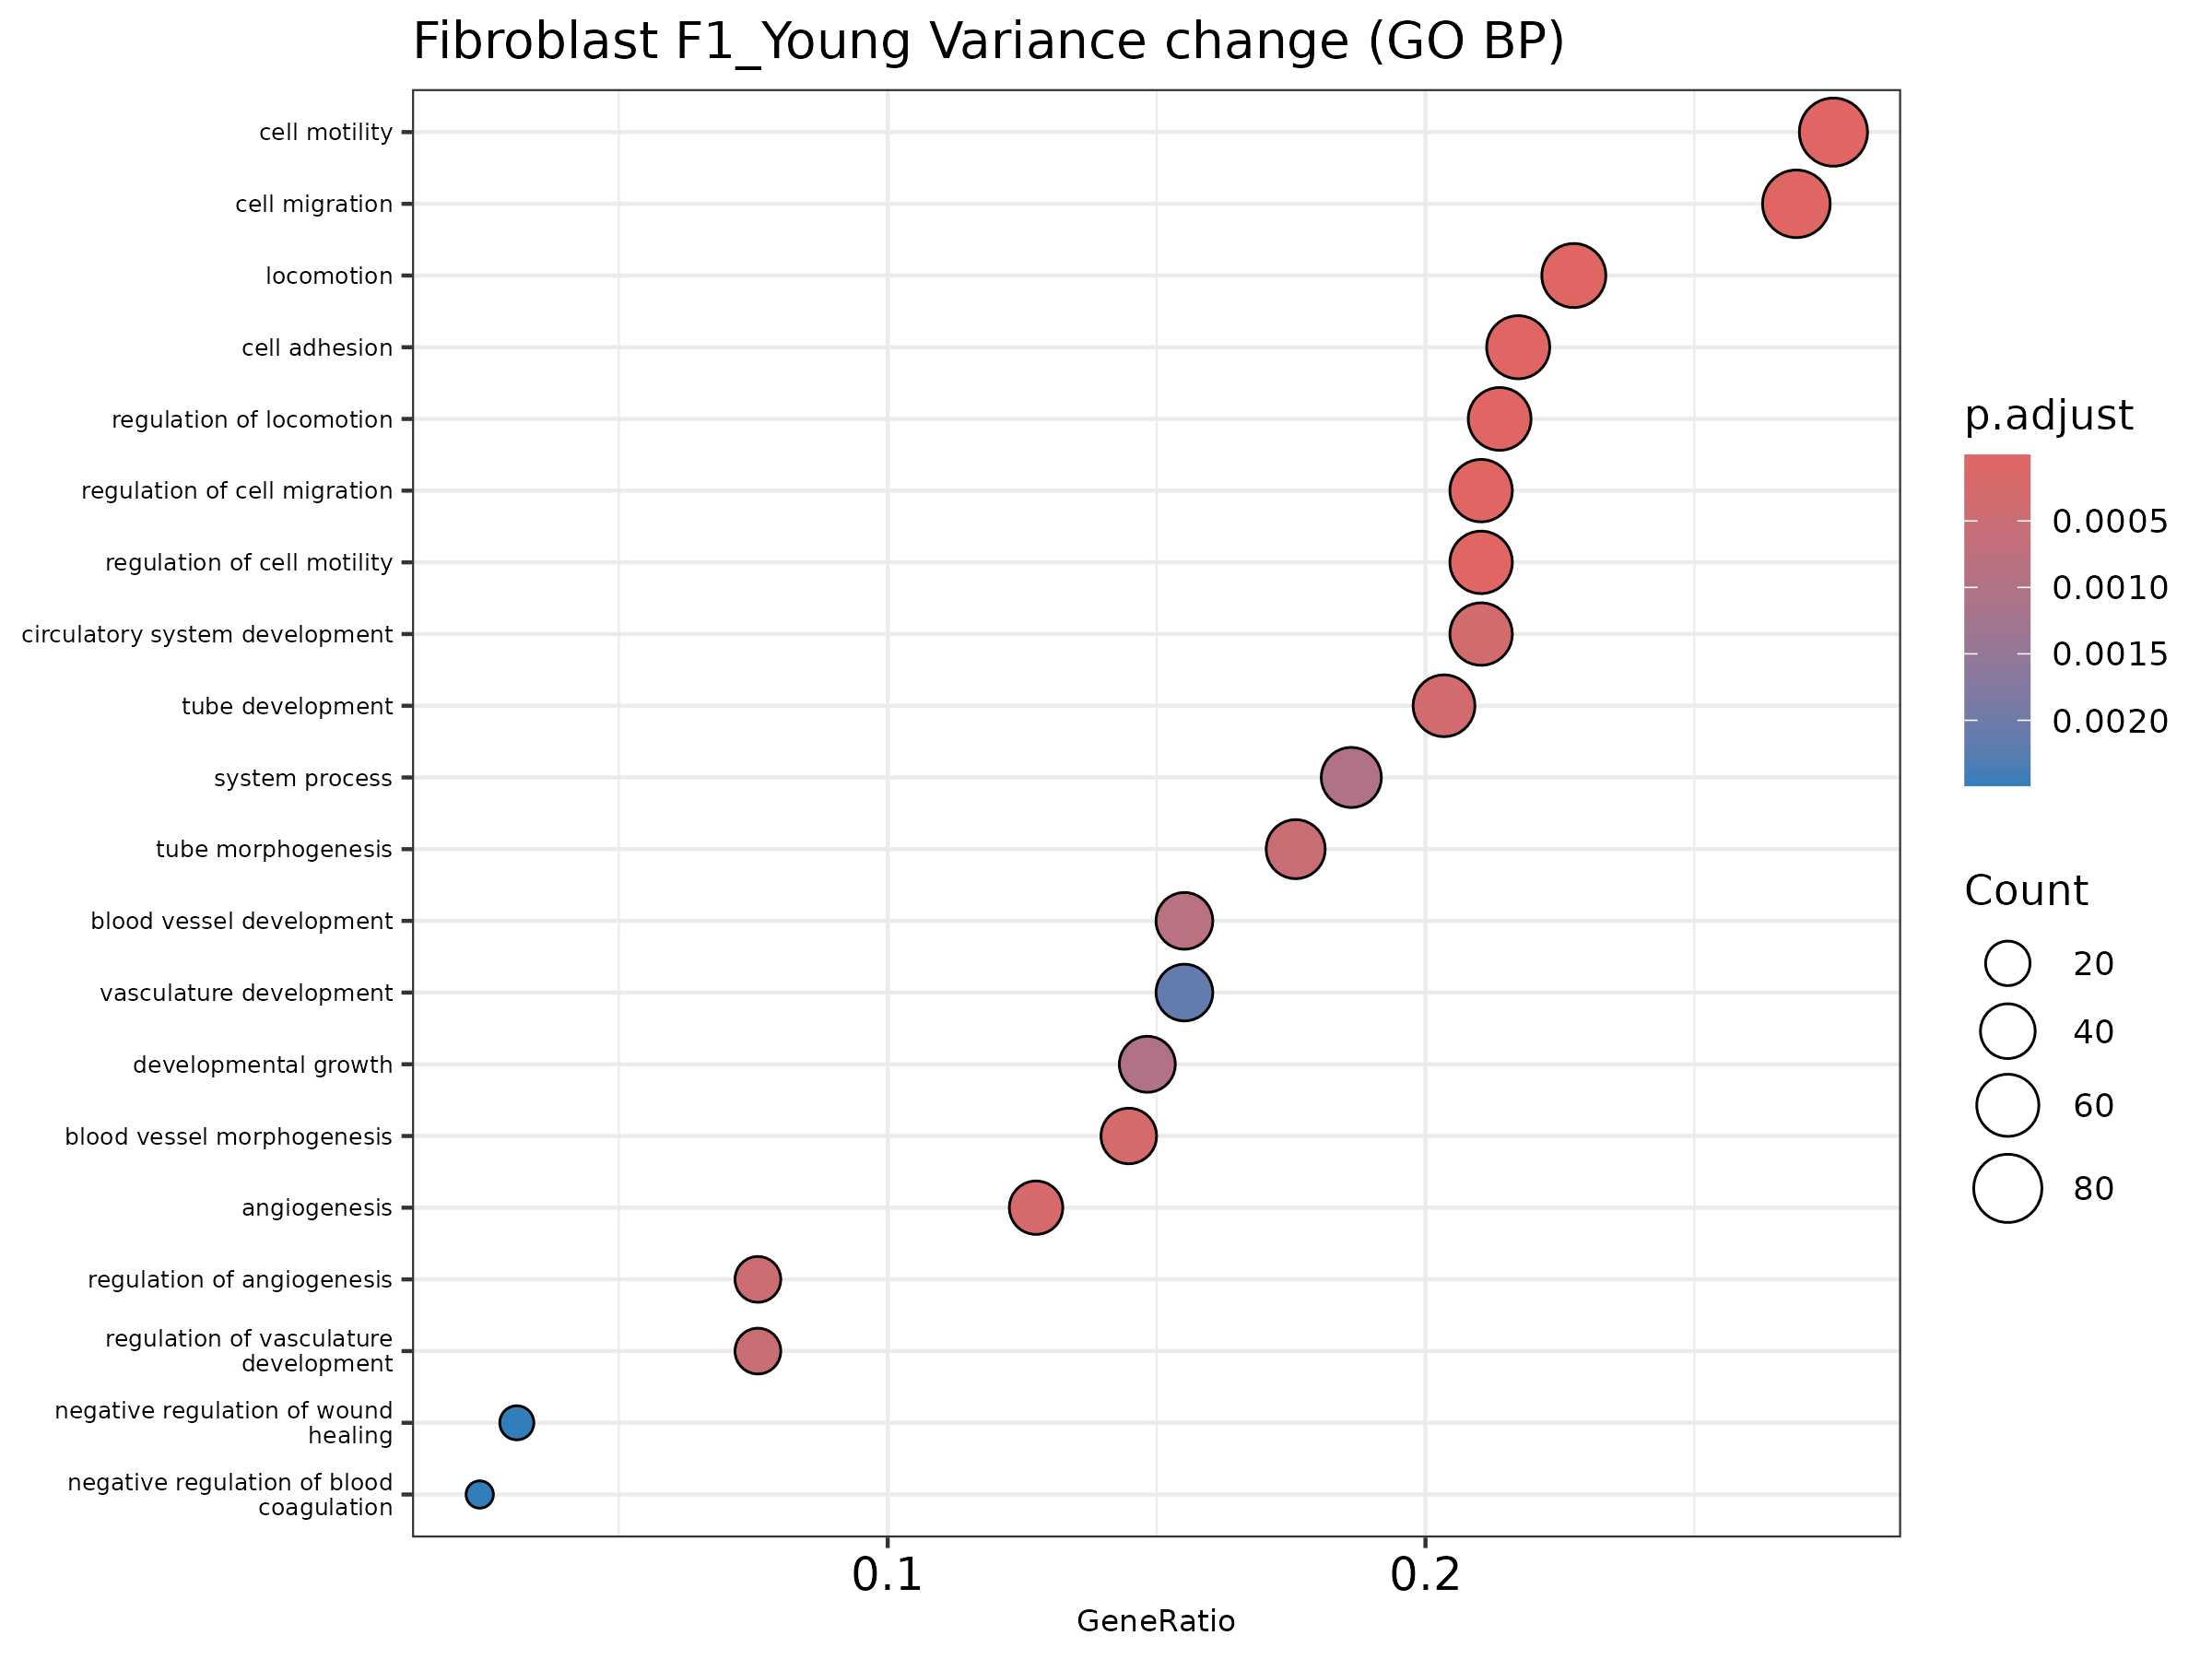

Source data for this figure (header and first rows):
ID, Description, GeneRatio, BgRatio, pvalue, p.adjust, qvalue, geneID, Count
GO:0016477, cell migration, 78/290, 477/3304, 4.128646383614713e-9, 3.5120824231196177e-6, 2.9988313508829094e-6, Adamts12/Adamts9/Adarb1/Akt3/Apoe/Aqp1/A…, 78
GO:0030334, regulation of cell migration, 61/290, 334/3304, 4.469478547305436e-9, 3.5120824231196177e-6, 2.9988313508829094e-6, Adamts9/Adarb1/Akt3/Apoe/Aqp1/Ccl2/Cd9/C…, 61
GO:0048870, cell motility, 80/290, 498/3304, 5.8015349256679804e-9, 3.5120824231196177e-6, 2.9988313508829094e-6, Adamts12/Adamts9/Adarb1/Akt3/Apoe/Aqp1/A…, 80
GO:0040011, locomotion, 66/290, 378/3304, 6.218800897926227e-9, 3.5120824231196177e-6, 2.9988313508829094e-6, Adamts9/Adarb1/Akt3/Apoe/Aqp1/Ccl2/Cd9/C…, 66
GO:2000145, regulation of cell motility, 61/290, 337/3304, 6.451290270241766e-9, 3.5120824231196177e-6, 2.9988313508829094e-6, Adamts9/Adarb1/Akt3/Apoe/Aqp1/Ccl2/Cd9/C…, 61
GO:0040012, regulation of locomotion, 62/290, 348/3304, 9.017719137919408e-9, 4.091038582236105e-6, 3.4931796239519394e-6, Adamts9/Adarb1/Akt3/Apoe/Aqp1/Ccl2/Cd9/C…, 62
GO:0007155, cell adhesion, 63/290, 374/3304, 6.470267445525507e-8, 2.5160097123886326e-5, 2.1483233864241084e-5, Adamts12/Adamts9/Axl/B4galt1/Cblb/Ccl2/C…, 63
GO:0001525, angiogenesis, 37/290, 184/3304, 6.758041599639224e-7, 2.299423654277246e-4, 1.9633889278951853e-4, Adamts9/Akt3/Aqp1/B4galt1/Ccl2/Cdh13/Cli…, 37
GO:0048514, blood vessel morphogenesis, 42/290, 224/3304, 8.266570378207786e-7, 2.500178285497955e-4, 2.1348055432845369e-4, Adamts9/Adgrf5/Akt3/Apoe/Aqp1/B4galt1/Cc…, 42
GO:0072359, circulatory system development, 61/290, 386/3304, 1.180036953631543e-6, 3.21206058778506e-4, 2.7426543090720493e-4, Adamts9/Adgrf5/Akap13/Akt3/Ank2/Ankrd17/…, 61
GO:0035295, tube development, 59/290, 370/3304, 1.3559370827825249e-6, 3.355327944849121e-4, 2.8649847643864255e-4, Adamts12/Adamts9/Adgrf5/Akt3/Apoe/Aqp1/A…, 59
GO:0045765, regulation of angiogenesis, 22/290, 85/3304, 1.989678408295378e-6, 4.513253856150016e-4, 3.853692917119469e-4, Adamts9/Akt3/Aqp1/Ccl2/Col4a2/Flt1/Itga5…, 22
GO:1901342, regulation of vasculature development, 22/290, 86/3304, 2.463682642667141e-6, 5.116248005009298e-4, 4.3685662999576666e-4, Adamts9/Akt3/Aqp1/Ccl2/Col4a2/Flt1/Itga5…, 22
GO:0035239, tube morphogenesis, 51/290, 308/3304, 2.6314280701737755e-6, 5.116248005009298e-4, 4.3685662999576666e-4, Adamts12/Adamts9/Adgrf5/Akt3/Apoe/Aqp1/B…, 51
GO:0001568, blood vessel development, 45/290, 263/3304, 4.576709209992416e-6, 8.305201646399572e-4, 7.091490481167198e-4, Adamts9/Adgrf5/Akt3/Ankrd17/Apoe/Aqp1/B4…, 45
GO:0048589, developmental growth, 43/290, 249/3304, 6.0089505358295055e-6, 0.001012, 8.640413870666014e-4, Adarb1/Akap13/Ankrd11/Apoe/Bnc2/Cacna1c/…, 43
GO:0003008, system process, 54/290, 343/3304, 6.3198679352923954e-6, 0.001012, 8.640413870666014e-4, Adarb1/Adgrf5/Akap13/Ank2/Apoe/Aqp1/Atxn…, 54
GO:0001944, vasculature development, 45/290, 274/3304, 1.4104680021216126e-5, 0.002133, 0.001821, Adamts9/Adgrf5/Akt3/Ankrd17/Apoe/Aqp1/B4…, 45
GO:0061045, negative regulation of wound healing, 9/290, 20/3304, 1.9293444266289453e-5, 0.002492, 0.002128, Apoe/Cd9/Clasp2/Pdgfra/Prkg1/Serpine1/Se…, 9
GO:0030195, negative regulation of blood coagulation, 7/290, 12/3304, 2.014343006609062e-5, 0.002492, 0.002128, Apoe/Cd9/Pdgfra/Prkg1/Serpine1/Serpine2/…, 7
GO:0050819, negative regulation of coagulation, 7/290, 12/3304, 2.014343006609062e-5, 0.002492, 0.002128, Apoe/Cd9/Pdgfra/Prkg1/Serpine1/Serpine2/…, 7
GO:1900047, negative regulation of hemostasis, 7/290, 12/3304, 2.014343006609062e-5, 0.002492, 0.002128, Apoe/Cd9/Pdgfra/Prkg1/Serpine1/Serpine2/…, 7
GO:0097529, myeloid leukocyte migration, 16/290, 58/3304, 2.1939703056219943e-5, 0.002597, 0.002217, B4galt1/Ccl2/Cd9/Flt1/Il1r1/Nf1/Pde4b/Pd…, 16
GO:0042326, negative regulation of phosphorylation, 23/290, 105/3304, 2.4037918035694773e-5, 0.002726, 0.002328, Adarb1/Apoe/Atxn1/Cblb/Ddr2/Fabp4/Grb10/…, 23
GO:1902074, response to salt, 19/290, 79/3304, 3.17728513833747e-5, 0.003447, 0.002943, Cd36/Chrm3/Clic4/Cpne8/Egr1/Fabp4/Fyn/Ho…, 19
GO:0007167, enzyme-linked receptor protein signaling…, 48/290, 309/3304, 3.2922746066746964e-5, 0.003447, 0.002943, Adamts12/Atxn1/Axl/Cblb/Ccl2/Cdh13/Clasp…, 48
GO:0040017, positive regulation of locomotion, 36/290, 208/3304, 3.573158162240371e-5, 0.003602, 0.003076, Akt3/Aqp1/Ccl2/Cdh13/Clasp2/Ddr2/Dock4/E…, 36
GO:0030336, negative regulation of cell migration, 24/290, 115/3304, 3.739040517566375e-5, 0.003635, 0.003104, Adamts9/Adarb1/Apoe/Clasp2/Clic4/Dach1/D…, 24
GO:0061041, regulation of wound healing, 12/290, 37/3304, 4.153368458543552e-5, 0.003843, 0.003281, Apoe/Ccl2/Cd36/Cd9/Clasp2/Ddr2/Pdgfra/Pr…, 12
GO:0030335, positive regulation of cell migration, 35/290, 202/3304, 4.522842951976893e-5, 0.003843, 0.003281, Akt3/Aqp1/Ccl2/Cdh13/Clasp2/Ddr2/Dock4/E…, 35
GO:0040007, growth, 47/290, 304/3304, 4.571067645027002e-5, 0.003843, 0.003281, Adarb1/Akap13/Ankrd11/Apoe/Bnc2/Cacna1c/…, 47
GO:0034330, cell junction organization, 39/290, 236/3304, 4.918032806786605e-5, 0.003843, 0.003281, Adgrl2/Apoe/Asap1/Cd9/Cdh13/Cdh19/Clasp2…, 39
GO:0051241, negative regulation of multicellular org…, 47/290, 305/3304, 4.9835570820027686e-5, 0.003843, 0.003281, Adamts12/Adamts9/Adgrf5/Apoe/Axl/Cblb/Cc…, 47
GO:2000146, negative regulation of cell motility, 24/290, 117/3304, 5.035732807939692e-5, 0.003843, 0.003281, Adamts9/Adarb1/Apoe/Clasp2/Clic4/Dach1/D…, 24
GO:2000147, positive regulation of cell motility, 35/290, 203/3304, 5.0369112446820645e-5, 0.003843, 0.003281, Akt3/Aqp1/Ccl2/Cdh13/Clasp2/Ddr2/Dock4/E…, 35
GO:1903035, negative regulation of response to wound…, 10/290, 27/3304, 5.082278517602925e-5, 0.003843, 0.003281, Apoe/Cd9/Clasp2/Pdgfra/Prkg1/Serpine1/Se…, 10
GO:0010563, negative regulation of phosphorus metabo…, 24/290, 118/3304, 5.824794238395793e-5, 0.004156, 0.003549, Adarb1/Apoe/Atxn1/Cblb/Ddr2/Fabp4/Grb10/…, 24
GO:0045936, negative regulation of phosphate metabol…, 24/290, 118/3304, 5.824794238395793e-5, 0.004156, 0.003549, Adarb1/Apoe/Atxn1/Cblb/Ddr2/Fabp4/Grb10/…, 24
GO:0050790, regulation of catalytic activity, 62/290, 444/3304, 6.186784416857896e-5, 0.004156, 0.003549, Abi1/Adarb1/Akap13/Apoe/Aqp1/Asap1/Axl/C…, 62
GO:0003013, circulatory system process, 25/290, 126/3304, 6.28197238010916e-5, 0.004156, 0.003549, Akap13/Ank2/Apoe/Cacna1c/Cd36/Chrm3/Dock…, 25
GO:0030193, regulation of blood coagulation, 8/290, 18/3304, 6.413095059324453e-5, 0.004156, 0.003549, Apoe/Cd36/Cd9/Pdgfra/Prkg1/Serpine1/Serp…, 8
GO:1900046, regulation of hemostasis, 8/290, 18/3304, 6.413095059324453e-5, 0.004156, 0.003549, Apoe/Cd36/Cd9/Pdgfra/Prkg1/Serpine1/Serp…, 8
GO:0019220, regulation of phosphate metabolic proces…, 51/290, 345/3304, 7.16741014669136e-5, 0.004434, 0.003786, Abi1/Adarb1/Adgrf5/Akap13/Apoe/Atxn1/Axl…, 51
GO:0051174, regulation of phosphorus metabolic proce…, 51/290, 345/3304, 7.16741014669136e-5, 0.004434, 0.003786, Abi1/Adarb1/Adgrf5/Akap13/Apoe/Atxn1/Axl…, 51
GO:0003012, muscle system process, 22/290, 105/3304, 7.476413413834169e-5, 0.004495, 0.003838, Akap13/Ank2/Cacna1c/Chrm3/Dock4/Flt1/Hom…, 22
GO:0044057, regulation of system process, 26/290, 135/3304, 7.59700120981373e-5, 0.004495, 0.003838, Ank2/Apoe/Aqp1/Cacna1c/Chrm3/Dock4/Flt1/…, 26
GO:0006936, muscle contraction, 16/290, 64/3304, 8.22694275362794e-5, 0.00468, 0.003996, Ank2/Cacna1c/Chrm3/Dock4/Flt1/Homer1/Pde…, 16
GO:0040013, negative regulation of locomotion, 25/290, 128/3304, 8.252586918664201e-5, 0.00468, 0.003996, Adamts9/Adarb1/Apoe/Clasp2/Clic4/Dach1/D…, 25
GO:0016525, negative regulation of angiogenesis, 11/290, 34/3304, 8.976928692324477e-5, 0.004743, 0.00405, Adamts9/Ccl2/Col4a2/Flt1/Nf1/Ptprm/Rock2…, 11
GO:1901343, negative regulation of vasculature devel…, 11/290, 34/3304, 8.976928692324477e-5, 0.004743, 0.00405, Adamts9/Ccl2/Col4a2/Flt1/Nf1/Ptprm/Rock2…, 11
GO:2000181, negative regulation of blood vessel morp…, 11/290, 34/3304, 8.976928692324477e-5, 0.004743, 0.00405, Adamts9/Ccl2/Col4a2/Flt1/Nf1/Ptprm/Rock2…, 11
GO:0048646, anatomical structure formation involved …, 51/290, 348/3304, 9.061107946412883e-5, 0.004743, 0.00405, Abi1/Adamts9/Akap13/Akt3/Aqp1/B4galt1/Cc…, 51
GO:0050818, regulation of coagulation, 8/290, 19/3304, 1.0241699752024826e-4, 0.00526, 0.004491, Apoe/Cd36/Cd9/Pdgfra/Prkg1/Serpine1/Serp…, 8
GO:0050866, negative regulation of cell activation, 14/290, 53/3304, 1.2152095932302495e-4, 0.006014, 0.005135, Adgrf5/Apoe/Axl/Cblb/Cd9/Cebpb/Fgl2/Pdgf…, 14
GO:1903034, regulation of response to wounding, 14/290, 53/3304, 1.2152095932302495e-4, 0.006014, 0.005135, Apoe/Ccl2/Cd36/Cd9/Clasp2/Ddr2/Igf1r/Pdg…, 14
GO:1901700, response to oxygen-containing compound, 58/290, 417/3304, 1.2723663148009388e-4, 0.006087, 0.005197, Akt3/Aqp1/Axl/Ccl2/Ccnd3/Cd36/Cd55/Cebpb…, 58
GO:0090257, regulation of muscle system process, 17/290, 73/3304, 1.2871494741162863e-4, 0.006087, 0.005197, Ank2/Cacna1c/Chrm3/Dock4/Flt1/Igfbp5/Jar…, 17
GO:0010543, regulation of platelet activation, 7/290, 15/3304, 1.2969213363432593e-4, 0.006087, 0.005197, Apoe/Cd9/Pdgfra/Prkca/Prkg1/Serpine2/Uba…, 7
GO:0009611, response to wounding, 27/290, 148/3304, 1.457661834815138e-4, 0.006622, 0.005654, Apoe/Aqp1/Axl/B4galt1/Ccl2/Cd36/Cd9/Clas…, 27
GO:2000026, regulation of multicellular organismal d…, 58/290, 419/3304, 1.4596898935720264e-4, 0.006622, 0.005654, Adamts12/Adamts9/Adgrl2/Akt3/Apoe/Aqp1/A…, 58
... 103 more rows
